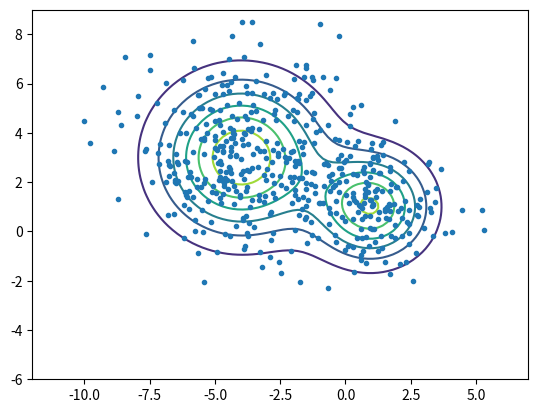

Source code (Python):
%matplotlib inline

import numpy as np
import matplotlib.pyplot as plt
from scipy.stats import multivariate_normal
import random

## Define distribution
mu = (np.array([1, 1]), np.array([-4, 3]))
Sigma = (2*np.eye(2), 4*np.eye(2))
pi_k = [0.3, 0.7]
K = 2

np.random.normal(loc=0.0, scale=1.0, size=1)

Sigma

multivariate_normal.rvs(mean=mu[0],cov=Sigma[0])

h = np.random.normal(loc=mu[0], scale=Sigma[0])
sample = [h[0][0], h[1][1]]
sample

multivariate_normal.rvs()

np.random.normal(loc=mu[0], scale=Sigma[0])

## Plot distribution
X, Y = np.meshgrid(np.linspace(-12.0, 7.0, 100), np.linspace(-6.0, 9.0, 100))
XY = np.stack((X.flatten(), Y.flatten()), axis=1)
Z = np.zeros(len(XY))
for k in range(K):
    Z += pi_k[k] * multivariate_normal.pdf(XY, mean=mu[k], cov=Sigma[k])

plt.contour(X, Y, Z.reshape(X.shape))

random.choice(random.choice(X))

## Sample from distribution
N = 500
samples = np.zeros((N, 2))
for n in range(N):
    distribution = random.random()
    if distribution < 0.3:
        samples[n] = multivariate_normal.rvs(mean=mu[0],cov=Sigma[0])
    else:
        samples[n] = multivariate_normal.rvs(mean=mu[1],cov=Sigma[1])

plt.plot(samples[:, 0], samples[:, 1], '.')

plt.show()

X

samples



Z.shape

